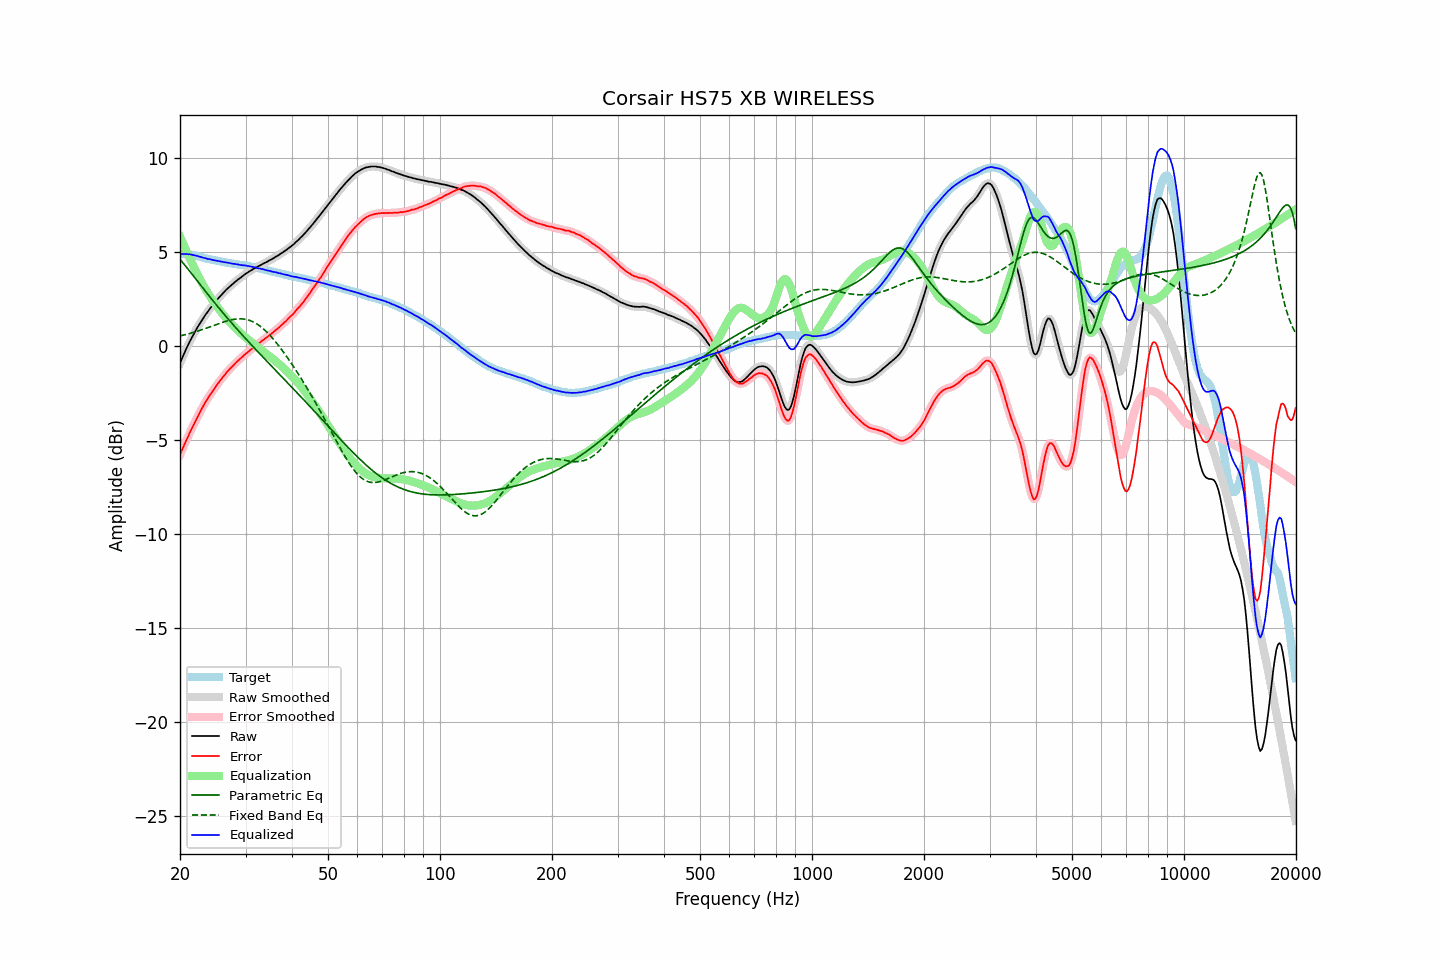

Source data for this figure (header and first rows):
frequency, raw, error, smoothed, error_smoothed, equalization, parametric_eq, fixed_band_eq, equalized_raw, equalized_smoothed, target
20.00, -0.94, -5.81, -0.94, -5.80, 5.80, 4.59, 0.52, 4.86, 4.87, 4.87
20.20, -0.73, -5.60, -0.73, -5.60, 5.60, 4.49, 0.54, 4.87, 4.87, 4.87
20.40, -0.54, -5.41, -0.54, -5.41, 5.41, 4.39, 0.56, 4.87, 4.87, 4.87
20.61, -0.34, -5.21, -0.34, -5.21, 5.21, 4.28, 0.58, 4.87, 4.87, 4.87
20.81, -0.15, -5.02, -0.15, -5.02, 5.02, 4.18, 0.60, 4.87, 4.87, 4.87
21.02, 0.02, -4.85, 0.03, -4.83, 4.83, 4.07, 0.62, 4.85, 4.86, 4.87
21.23, 0.21, -4.64, 0.20, -4.65, 4.65, 3.96, 0.65, 4.86, 4.85, 4.85
21.44, 0.37, -4.47, 0.37, -4.47, 4.47, 3.85, 0.67, 4.84, 4.84, 4.84
21.66, 0.53, -4.29, 0.53, -4.29, 4.29, 3.74, 0.69, 4.82, 4.82, 4.82
21.87, 0.68, -4.11, 0.69, -4.11, 4.11, 3.64, 0.72, 4.80, 4.80, 4.80
22.09, 0.84, -3.95, 0.84, -3.94, 3.94, 3.53, 0.75, 4.78, 4.78, 4.79
22.31, 0.99, -3.76, 0.99, -3.77, 3.77, 3.42, 0.77, 4.76, 4.76, 4.76
22.54, 1.13, -3.61, 1.13, -3.61, 3.60, 3.31, 0.80, 4.73, 4.74, 4.74
22.76, 1.27, -3.45, 1.27, -3.45, 3.44, 3.20, 0.83, 4.71, 4.71, 4.72
22.99, 1.40, -3.29, 1.40, -3.28, 3.28, 3.09, 0.86, 4.69, 4.69, 4.69
23.22, 1.53, -3.13, 1.53, -3.13, 3.13, 2.98, 0.89, 4.66, 4.66, 4.66
23.45, 1.66, -2.97, 1.65, -2.98, 2.99, 2.87, 0.92, 4.65, 4.64, 4.63
23.69, 1.77, -2.85, 1.78, -2.84, 2.84, 2.76, 0.95, 4.61, 4.62, 4.62
23.92, 1.89, -2.71, 1.89, -2.71, 2.71, 2.66, 0.98, 4.60, 4.60, 4.60
24.16, 2.01, -2.58, 2.01, -2.58, 2.58, 2.55, 1.01, 4.59, 4.58, 4.59
24.40, 2.11, -2.46, 2.12, -2.45, 2.45, 2.44, 1.04, 4.56, 4.56, 4.57
24.65, 2.22, -2.33, 2.22, -2.33, 2.32, 2.34, 1.07, 4.54, 4.55, 4.55
24.89, 2.32, -2.21, 2.32, -2.21, 2.20, 2.23, 1.10, 4.53, 4.53, 4.53
25.14, 2.43, -2.09, 2.43, -2.09, 2.09, 2.13, 1.14, 4.52, 4.52, 4.52
25.39, 2.53, -1.97, 2.53, -1.97, 1.97, 2.02, 1.17, 4.50, 4.50, 4.50
25.65, 2.63, -1.86, 2.63, -1.85, 1.85, 1.92, 1.20, 4.48, 4.48, 4.49
25.91, 2.72, -1.74, 2.72, -1.74, 1.74, 1.82, 1.23, 4.46, 4.46, 4.46
26.16, 2.81, -1.64, 2.81, -1.64, 1.63, 1.72, 1.26, 4.45, 4.45, 4.45
26.43, 2.90, -1.54, 2.90, -1.53, 1.53, 1.61, 1.28, 4.43, 4.43, 4.44
26.69, 2.99, -1.42, 2.99, -1.43, 1.43, 1.51, 1.31, 4.42, 4.42, 4.41
26.96, 3.07, -1.33, 3.07, -1.33, 1.33, 1.41, 1.33, 4.40, 4.40, 4.40
27.23, 3.15, -1.24, 3.15, -1.24, 1.24, 1.31, 1.35, 4.39, 4.39, 4.39
27.50, 3.22, -1.16, 3.22, -1.15, 1.15, 1.22, 1.37, 4.37, 4.37, 4.38
27.77, 3.29, -1.07, 3.30, -1.07, 1.06, 1.12, 1.39, 4.35, 4.36, 4.36
28.05, 3.37, -0.98, 3.37, -0.98, 0.97, 1.02, 1.40, 4.35, 4.34, 4.35
28.33, 3.44, -0.89, 3.44, -0.89, 0.89, 0.92, 1.42, 4.33, 4.33, 4.33
28.62, 3.51, -0.81, 3.51, -0.81, 0.81, 0.83, 1.42, 4.32, 4.32, 4.32
28.90, 3.57, -0.73, 3.57, -0.73, 0.73, 0.73, 1.43, 4.30, 4.30, 4.30
29.19, 3.63, -0.65, 3.64, -0.65, 0.65, 0.64, 1.43, 4.28, 4.29, 4.28
29.48, 3.70, -0.58, 3.70, -0.57, 0.57, 0.54, 1.42, 4.28, 4.28, 4.28
29.78, 3.77, -0.50, 3.77, -0.50, 0.50, 0.45, 1.41, 4.27, 4.27, 4.27
30.08, 3.83, -0.43, 3.83, -0.43, 0.43, 0.36, 1.40, 4.26, 4.25, 4.26
30.38, 3.88, -0.36, 3.88, -0.36, 0.36, 0.26, 1.38, 4.24, 4.24, 4.24
30.68, 3.94, -0.29, 3.94, -0.29, 0.29, 0.17, 1.35, 4.23, 4.22, 4.23
30.99, 3.99, -0.21, 3.99, -0.21, 0.22, 0.08, 1.32, 4.21, 4.21, 4.20
31.30, 4.04, -0.15, 4.05, -0.15, 0.15, -0.01, 1.29, 4.19, 4.19, 4.19
31.61, 4.10, -0.08, 4.09, -0.08, 0.08, -0.10, 1.24, 4.18, 4.17, 4.18
31.93, 4.14, -0.02, 4.14, -0.01, 0.01, -0.19, 1.20, 4.15, 4.15, 4.16
32.24, 4.18, 0.05, 4.19, 0.05, -0.06, -0.28, 1.14, 4.13, 4.13, 4.13
32.57, 4.23, 0.12, 4.23, 0.12, -0.12, -0.37, 1.09, 4.11, 4.11, 4.11
32.89, 4.28, 0.18, 4.28, 0.19, -0.19, -0.46, 1.02, 4.09, 4.09, 4.10
33.22, 4.33, 0.26, 4.33, 0.25, -0.25, -0.55, 0.96, 4.08, 4.08, 4.07
33.55, 4.37, 0.31, 4.37, 0.32, -0.32, -0.64, 0.88, 4.05, 4.05, 4.06
33.89, 4.41, 0.38, 4.41, 0.38, -0.38, -0.73, 0.81, 4.03, 4.03, 4.03
34.23, 4.45, 0.44, 4.45, 0.45, -0.45, -0.82, 0.72, 4.00, 4.01, 4.01
34.57, 4.50, 0.51, 4.50, 0.51, -0.51, -0.91, 0.64, 3.99, 3.99, 3.99
34.92, 4.55, 0.58, 4.55, 0.58, -0.58, -1.00, 0.55, 3.97, 3.97, 3.97
35.27, 4.59, 0.64, 4.59, 0.64, -0.65, -1.09, 0.45, 3.94, 3.95, 3.95
35.62, 4.64, 0.71, 4.64, 0.71, -0.71, -1.18, 0.35, 3.93, 3.93, 3.93
35.97, 4.69, 0.78, 4.69, 0.78, -0.78, -1.27, 0.25, 3.91, 3.91, 3.91
... 635 more rows
